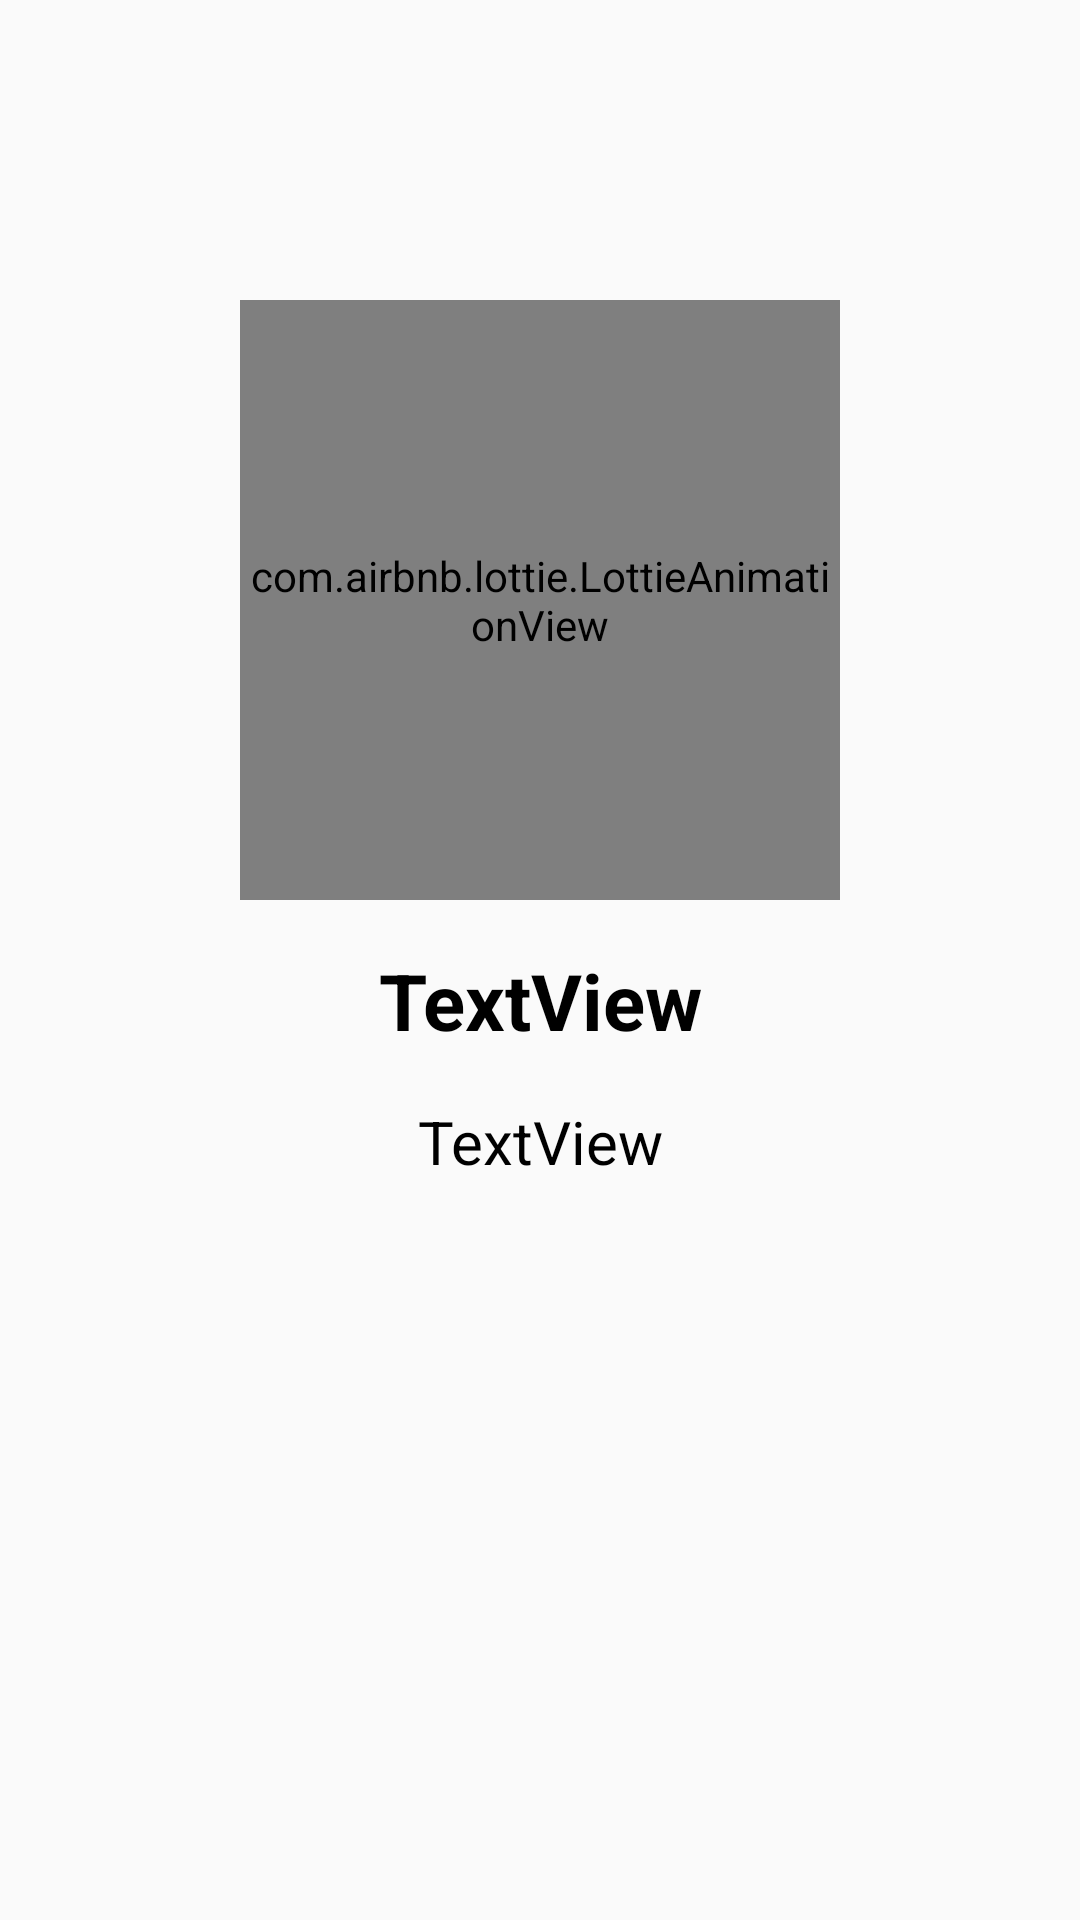

Write the Android layout XML for this screen, with the resource values it uses.
<!-- AndroidManifest.xml: application theme Theme.AppCompat.Light.NoActionBar -->
<!-- res/layout/slider_onboarding_layout.xml -->
<?xml version="1.0" encoding="utf-8"?>
<androidx.constraintlayout.widget.ConstraintLayout xmlns:android="http://schemas.android.com/apk/res/android"
    xmlns:app="http://schemas.android.com/apk/res-auto"
    xmlns:tools="http://schemas.android.com/tools"
    android:layout_width="match_parent"
    android:layout_height="match_parent">


    <com.airbnb.lottie.LottieAnimationView
        android:id="@+id/splash_lotti"
        android:layout_width="200dp"
        android:layout_height="200dp"
        android:layout_marginTop="100dp"
        app:layout_constraintEnd_toEndOf="parent"
        app:layout_constraintStart_toStartOf="parent"
        app:layout_constraintTop_toTopOf="parent"
        app:lottie_rawRes="@raw/burger"
        app:lottie_autoPlay="true"
        app:lottie_loop="true" />

    <TextView
        android:id="@+id/header_textView"
        android:layout_width="0dp"
        android:layout_height="wrap_content"
        android:layout_marginStart="36dp"
        android:layout_marginTop="16dp"
        android:layout_marginEnd="36dp"
        android:text="TextView"
        android:textAlignment="center"
        android:textColor="@color/black"
        android:textSize="26sp"
        android:textStyle="bold"
        app:layout_constraintEnd_toEndOf="parent"
        app:layout_constraintStart_toStartOf="parent"
        app:layout_constraintTop_toBottomOf="@+id/splash_lotti" />

    <TextView
        android:id="@+id/description_textView"
        android:layout_width="0dp"
        android:layout_height="wrap_content"
        android:layout_marginStart="28dp"
        android:layout_marginTop="16dp"
        android:layout_marginEnd="28dp"
        android:text="TextView"
        android:textAlignment="center"
        android:textColor="@color/black"
        android:textSize="20sp"
        app:layout_constraintEnd_toEndOf="parent"
        app:layout_constraintStart_toStartOf="parent"
        app:layout_constraintTop_toBottomOf="@+id/header_textView" />

</androidx.constraintlayout.widget.ConstraintLayout>
<!-- resources referenced by this layout -->
<resources>
  <color name="black">#FF000000</color>
</resources>
